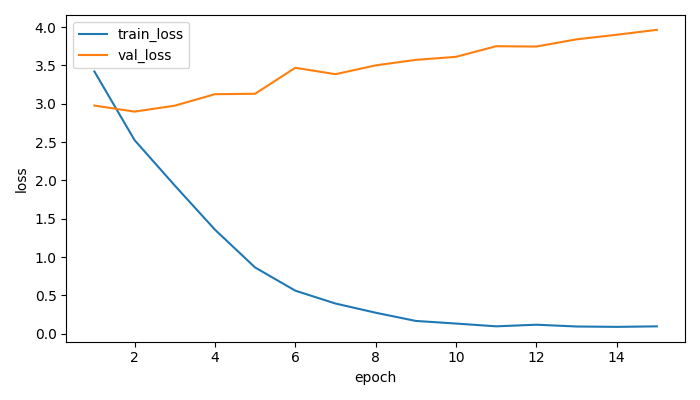

The table this chart was drawn from, first rows:
epoch, train_loss, val_loss, val_acc, val_f1, time_s
1, 3.42, 2.976, 0.1967, 0.1551, 22.75
2, 2.525, 2.897, 0.2392, 0.1967, 24.29
3, 1.934, 2.975, 0.2392, 0.2191, 30.59
4, 1.358, 3.124, 0.2565, 0.2366, 29.19
5, 0.8647, 3.13, 0.2729, 0.2529, 28.76
6, 0.5624, 3.469, 0.2555, 0.2468, 29.52
7, 0.3945, 3.385, 0.2652, 0.2507, 32.46
8, 0.2748, 3.5, 0.2729, 0.2648, 32.2
9, 0.1676, 3.572, 0.2854, 0.27, 34.6
10, 0.1335, 3.611, 0.2932, 0.2808, 33.59
11, 0.09733, 3.75, 0.2854, 0.2715, 33.31
12, 0.1183, 3.746, 0.2623, 0.2473, 32.02
13, 0.09511, 3.84, 0.2845, 0.2752, 30.21
14, 0.0902, 3.9, 0.2739, 0.2681, 30.98
15, 0.09697, 3.963, 0.2565, 0.2495, 30.16
